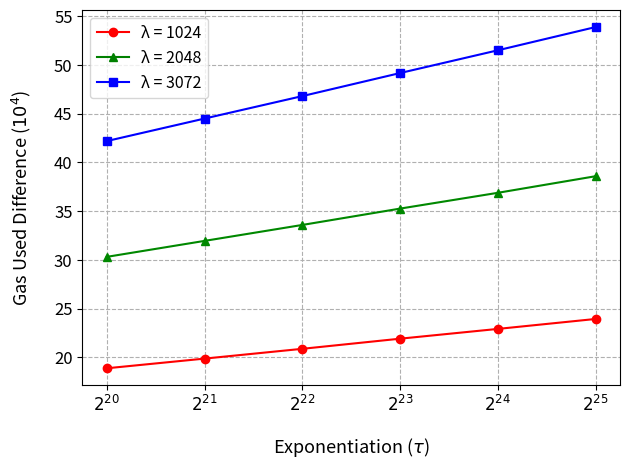

Python code for this plot:
# Copyright 2024 justin
# 
# Licensed under the Apache License, Version 2.0 (the "License");
# you may not use this file except in compliance with the License.
# You may obtain a copy of the License at
# 
#     http://www.apache.org/licenses/LICENSE-2.0
# 
# Unless required by applicable law or agreed to in writing, software
# distributed under the License is distributed on an "AS IS" BASIS,
# WITHOUT WARRANTIES OR CONDITIONS OF ANY KIND, either express or implied.
# See the License for the specific language governing permissions and
# limitations under the License.
import matplotlib.pyplot as plt
import matplotlib.lines as mlines
import numpy as np
from matplotlib.lines import Line2D
from matplotlib.ticker import FuncFormatter
NTXYVInProof = [
[ 1891828, 'λ1024', 'T2^20' ],
[ 1993090, 'λ1024', 'T2^21' ],
[ 2096346, 'λ1024', 'T2^22' ],
[ 2198301, 'λ1024', 'T2^23' ],
[ 2295138, 'λ1024', 'T2^24' ],
[ 2407067, 'λ1024', 'T2^25' ],
[ 3854404, 'λ2048', 'T2^20' ],
[ 4060607, 'λ2048', 'T2^21' ],
[ 4264504, 'λ2048', 'T2^22' ],
[ 4480256, 'λ2048', 'T2^23' ],
[ 4672532, 'λ2048', 'T2^24' ],
[ 4897782, 'λ2048', 'T2^25' ],
[ 6803677, 'λ3072', 'T2^20' ],
[ 7155541, 'λ3072', 'T2^21' ],
[ 7522241, 'λ3072', 'T2^22' ],
[ 7875852, 'λ3072', 'T2^23' ],
[ 8241395, 'λ3072', 'T2^24' ],
[ 8630845, 'λ3072', 'T2^25' ]
]
SkippingTXY= [
[ 1703075, 'λ1024', 'T2^20' ],
[ 1794407, 'λ1024', 'T2^21' ],
[ 1887612, 'λ1024', 'T2^22' ],
[ 1979175, 'λ1024', 'T2^23' ],
[ 2065978, 'λ1024', 'T2^24' ],
[ 2167695, 'λ1024', 'T2^25' ],
[ 3551294, 'λ2048', 'T2^20' ],
[ 3741107, 'λ2048', 'T2^21' ],
[ 3928636, 'λ2048', 'T2^22' ],
[ 4127613, 'λ2048', 'T2^23' ],
[ 4303679, 'λ2048', 'T2^24' ],
[ 4511895, 'λ2048', 'T2^25' ],
[ 6381721, 'λ3072', 'T2^20' ],
[ 6710482, 'λ3072', 'T2^21' ],
[ 7054129, 'λ3072', 'T2^22' ],
[ 7384081, 'λ3072', 'T2^23' ],
[ 7726266, 'λ3072', 'T2^24' ],
[ 8091868, 'λ3072', 'T2^25' ]
]

BitSize = [1024, 2048, 3072]
colors = ['#ff0000', '#008800', '#0000ff']
markers = ['o', '^', 's']  # circle, triangle, square
ts = ["$2^{20}$", "$2^{21}$", "$2^{22}$", "$2^{23}$", "$2^{24}$", "$2^{25}$"]
lineStyles = ['-', '--']

x = [[],[],[]]
y = [[],[],[]]

for i in range(0,len(NTXYVInProof),6):
    for j in range(0,6):
        x[i//6].append(ts[j])
        y[i//6].append(NTXYVInProof[i+j][0] - SkippingTXY[i+j][0])

for i in range(0,3):
    plt.plot(x[i], y[i], color=colors[i], marker=markers[i], label=str(BitSize[i])+" λ")

plt.xlabel(r'Exponentiation ($\tau$)', labelpad= 15, fontsize = 13)
plt.ylabel('Gas Used Difference ($10^4$)', labelpad= 15, fontsize = 13)

custom_lines = [Line2D([0], [0], color='red', marker='o', lw=1.5),
                Line2D([0], [0], color='green', marker='^', lw=1.5),
                Line2D([0], [0], color='blue', marker='s', lw=1.5),
                Line2D([0], [0], color='black', linestyle='--', lw=1)]

plt.legend(custom_lines, ['λ = 1024', 'λ = 2048', 'λ = 3072'], prop={'size': 11.5})
#plt.legend(bbox_to_anchor=(1.05, 0), loc='lower left', borderaxespad=0., fontsize = 13)

# custom_lines = [Line2D([0], [0], color=colors[i], lw=2) for i in range(3)] + [Line2D([0], [0], color='black', linestyle=lineStyles[i], lw=2) for i in range(2)]
# plt.legend(custom_lines, [str(BitSize[i]) + ' Bits' for i in range(3)] + ['One N', 'N in Proof'])

plt.gca().yaxis.get_offset_text().set_visible(False)
def custom_formatter(x, pos):
    return '{:.0f}'.format(x * 1e-4)
plt.gca().yaxis.set_major_formatter(FuncFormatter(custom_formatter))
plt.yticks(fontsize=12)
plt.xticks(fontsize=12)
plt.subplots_adjust(left=0.17, bottom=0.2) #, right=0.65)  # Adjust the right space as needed)
plt.grid(True, linestyle="--")
plt.savefig('6. T diff.png', dpi=500)
plt.tight_layout()
plt.show()
